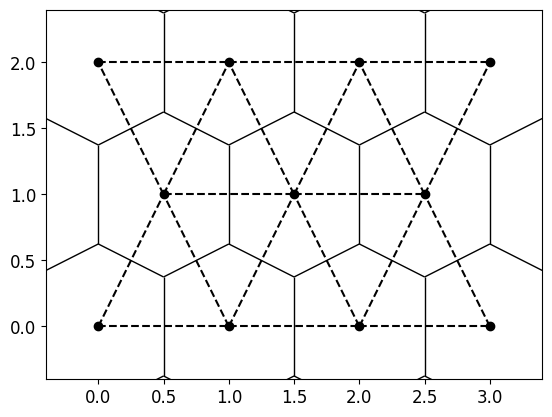

Here is the Python script that generated this plot:
import numpy as np
from scipy.spatial import Voronoi, voronoi_plot_2d
import matplotlib.pyplot as plt


plt.rcParams['font.family'] = 'Microsoft YaHei'
plt.rcParams['axes.unicode_minus'] = False
plt.rcParams['font.size'] = 12
plt.rcParams["axes.labelpad"] = 8


# points = np.array([[0, 0], [0.9, 0.5], [1.9, 0.2], [3.1, 0.8],
#                    [0.2, 1.3], [1.3, 0.9], [2.4, 1.5],
#                    [0.1, 2.1], [1.1, 2], [2, 1.8], [3.5, 2.2],
#                    [2, -5], [10, 5], [2, 10], [-2, 5]])
# vor = Voronoi(points)
# fig = voronoi_plot_2d(vor, show_points=False, show_vertices=False)
# plt.scatter(points[:, 0], points[:, 1], color='black')
# plt.xlim(-1, 4)
# plt.ylim(-0.5, 2.7)
# pairs = [
#     [0, 1], [1, 2], [2, 3],
#     [0, 4], [1, 4], [1, 5], [2, 5], [2, 6], [3, 6],
#     [4, 5], [5, 6],
#     [4, 7], [4, 8], [5, 8], [5, 9], [6, 9], [6, 10], [3, 10],
#     [7, 8], [8, 9], [9, 10]
# ]
# for x, y in pairs:
#     plt.plot(points[[x, y], 0], points[[x, y], 1], color='black', linestyle='dashed')
# plt.show()

points = np.array([[0, 0], [1, 0], [2, 0], [3, 0],
                   [0.5, 1], [1.5, 1], [2.5, 1],
                   [0, 2], [1, 2], [2, 2], [3, 2],
                   [-1, 0], [4, 0],
                   [-1, 2], [4, 2],
                   [-0.5, 1], [3.5, 1],
                   [-0.5, -1], [0.5, -1], [1.5, -1], [2.5, -1], [3.5, -1],
                   [-0.5, 3], [0.5, 3], [1.5, 3], [2.5, 3], [3.5, 3],])
vor = Voronoi(points)
fig = voronoi_plot_2d(vor, show_points=False, show_vertices=False)
plt.scatter(points[:, 0], points[:, 1], color='black')
plt.xlim(-0.4, 3.4)
plt.ylim(-0.4, 2.4)
pairs = [
    [0, 1], [1, 2], [2, 3],
    [0, 4], [1, 4], [1, 5], [2, 5], [2, 6], [3, 6],
    [4, 5], [5, 6],
    [4, 7], [4, 8], [5, 8], [5, 9], [6, 9], [6, 10],
    [7, 8], [8, 9], [9, 10]
]
for x, y in pairs:
    plt.plot(points[[x, y], 0], points[[x, y], 1], color='black', linestyle='dashed')
plt.show()
